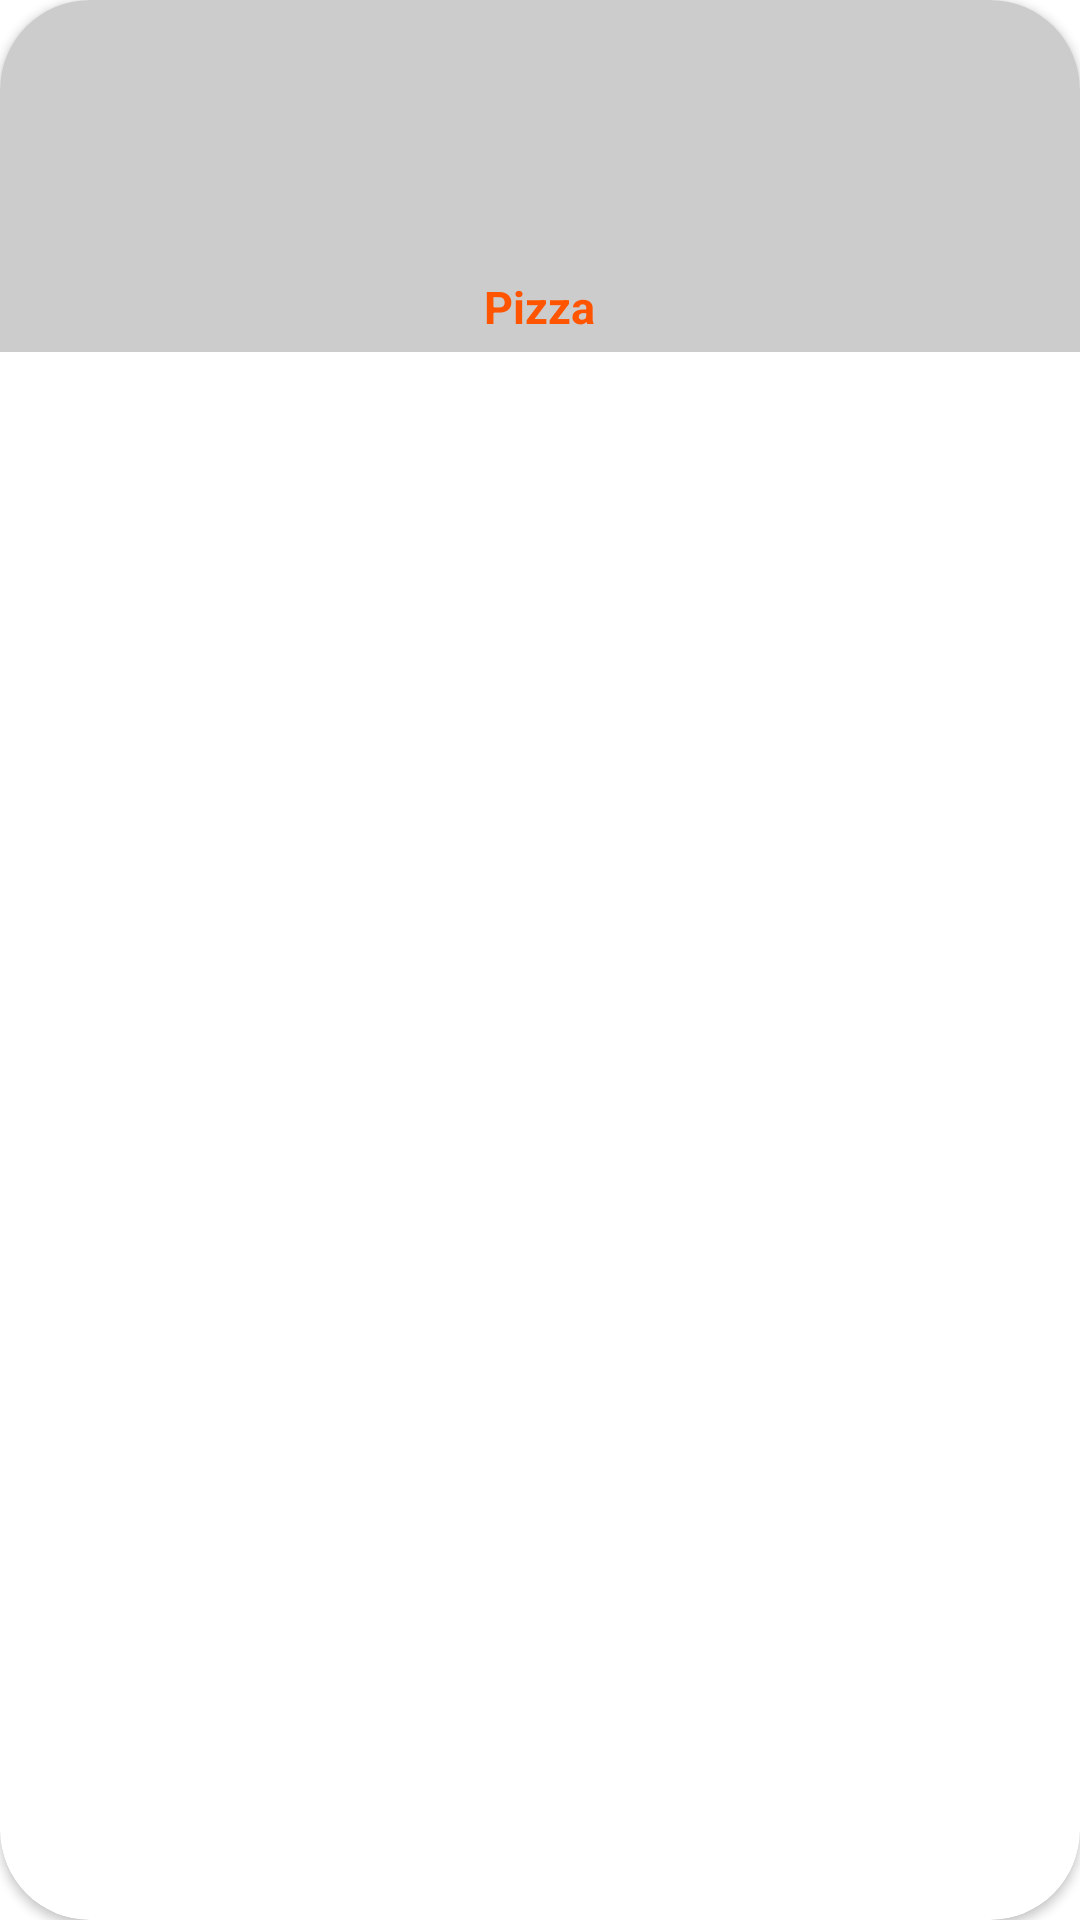

Here is an Android app screen rendered from its layout file. Give the layout XML and the strings, colors and styles it references.
<!-- AndroidManifest.xml: application theme Theme.MyFoodApp -->
<!-- res/layout/home_horizontal_item.xml -->
<?xml version="1.0" encoding="utf-8"?>
<androidx.cardview.widget.CardView xmlns:android="http://schemas.android.com/apk/res/android"
    xmlns:app="http://schemas.android.com/apk/res-auto"
    android:id="@+id/cardView"
    android:layout_width="90dp"
    android:layout_height="wrap_content"
    android:layout_marginLeft="4dp"
    android:layout_marginTop="10dp"
    android:layout_marginRight="4dp"
    app:cardCornerRadius="30dp"
  >

    <LinearLayout
        android:layout_width="match_parent"
        android:layout_height="wrap_content"
        android:background="#cccccc"
        android:orientation="vertical"
        android:padding="5dp">

        <ImageView
            android:id="@+id/hor_img"
            android:layout_width="75dp"
            android:layout_height="77dp"
            android:layout_gravity="center"
            android:src="@drawable/cat_1" />

        <TextView
            android:id="@+id/hor_text"
            android:layout_width="wrap_content"
            android:layout_height="wrap_content"
            android:layout_gravity="center"
            android:layout_marginTop="10dp"
            android:fontFamily="sans-serif"
            android:text="@string/pizza"
            android:textAlignment="center"
            android:textColor="@color/purple_500"
            android:textSize="15sp"
            android:textStyle="bold" />

    </LinearLayout>
</androidx.cardview.widget.CardView>
<!-- resources referenced by this layout -->
<resources>
  <color name="purple_500">#FF50</color>
  <string name="pizza">Pizza</string>
  <style name="Theme.MyFoodApp" parent="Theme.MaterialComponents.DayNight.NoActionBar">
          
  
          <item name="colorPrimary">@color/purple_500</item>
          <item name="colorPrimaryVariant">@color/purple_700</item>
          <item name="colorOnPrimary">@color/white</item>
          
          <item name="colorSecondary">@color/teal_200</item>
          <item name="colorSecondaryVariant">@color/teal_700</item>
          <item name="colorOnSecondary">@color/black</item>
          
          <item name="android:statusBarColor" tools:targetApi="l">?attr/colorPrimaryVariant</item>
          
      </style>
  <color name="purple_700">#FE30</color>
  <color name="white">#FFFFFFFF</color>
  <color name="teal_200">#FF03DAC5</color>
  <color name="teal_700">#FF018786</color>
  <color name="black">#FF000000</color>
</resources>
